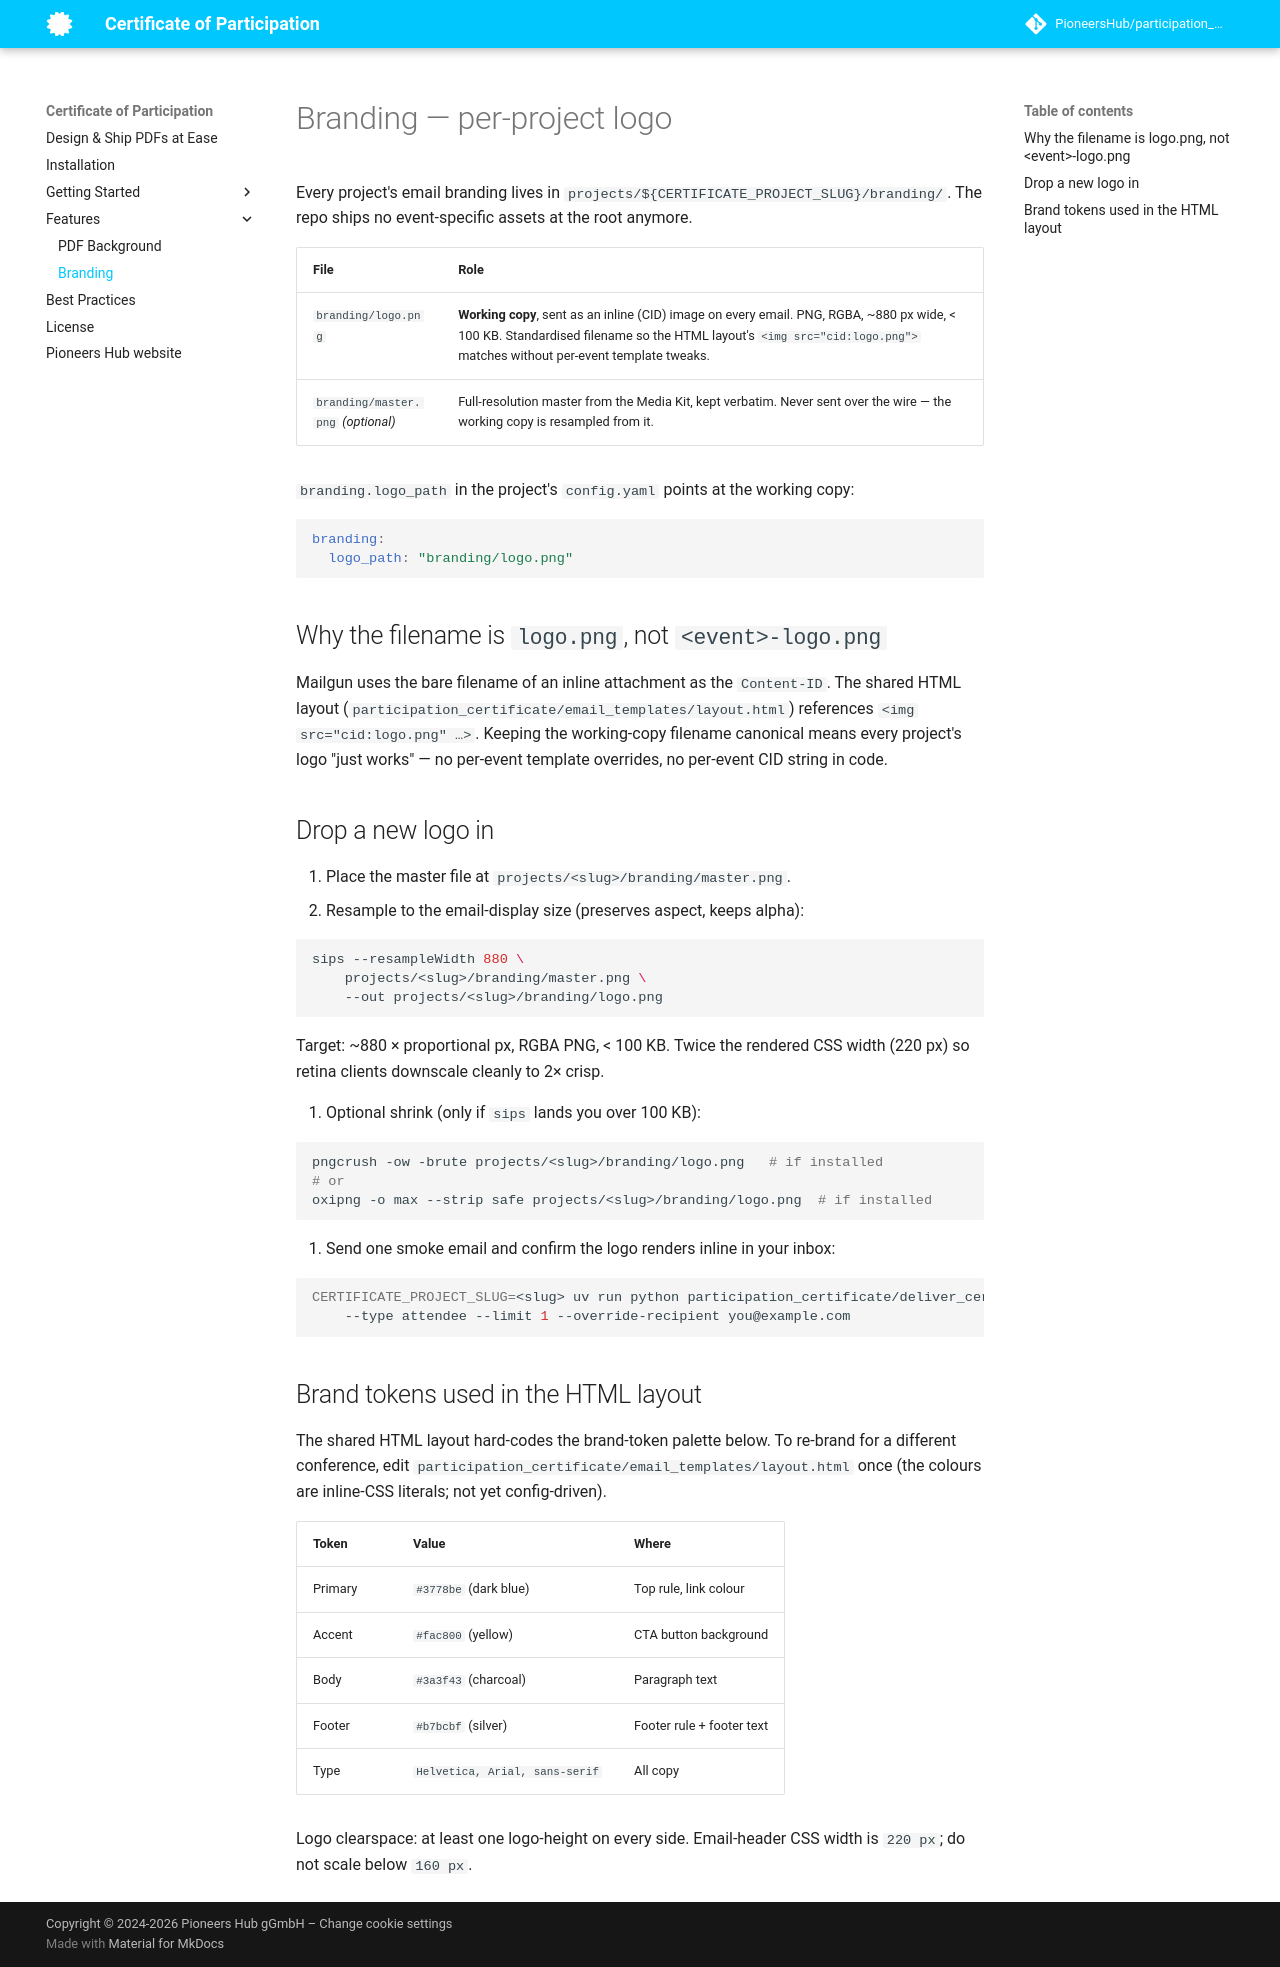

repository: PioneersHub/participation_certificate · page: branding/index.html · generator: mkdocs

# Branding — per-project logo

Every project's email branding lives in
`projects/${CERTIFICATE_PROJECT_SLUG}/branding/`. The repo ships no event-specific
assets at the root anymore.

| File | Role |
| --- | --- |
| `branding/logo.png` | **Working copy**, sent as an inline (CID) image on every email. PNG, RGBA, ~880 px wide, < 100 KB. Standardised filename so the HTML layout's `<img src="cid:logo.png">` matches without per-event template tweaks. |
| `branding/master.png` *(optional)* | Full-resolution master from the Media Kit, kept verbatim. Never sent over the wire — the working copy is resampled from it. |

`branding.logo_path` in the project's `config.yaml` points at the working copy:

```yaml
branding:
  logo_path: "branding/logo.png"
```

## Why the filename is `logo.png`, not `<event>-logo.png`

Mailgun uses the bare filename of an inline attachment as the `Content-ID`. The
shared HTML layout (`participation_certificate/email_templates/layout.html`)
references `<img src="cid:logo.png" …>`. Keeping the working-copy filename
canonical means every project's logo "just works" — no per-event template
overrides, no per-event CID string in code.

## Drop a new logo in

1. Place the master file at `projects/<slug>/branding/master.png`.
2. Resample to the email-display size (preserves aspect, keeps alpha):

   ```bash
   sips --resampleWidth 880 \
       projects/<slug>/branding/master.png \
       --out projects/<slug>/branding/logo.png
   ```

   Target: ~880 × proportional px, RGBA PNG, < 100 KB. Twice the rendered
   CSS width (220 px) so retina clients downscale cleanly to 2× crisp.

3. Optional shrink (only if `sips` lands you over 100 KB):

   ```bash
   pngcrush -ow -brute projects/<slug>/branding/logo.png   # if installed
   # or
   oxipng -o max --strip safe projects/<slug>/branding/logo.png  # if installed
   ```

4. Send one smoke email and confirm the logo renders inline in your inbox:

   ```bash
   CERTIFICATE_PROJECT_SLUG=<slug> uv run python participation_certificate/deliver_certificates.py \
       --type attendee --limit 1 --override-recipient you@example.com
   ```

## Brand tokens used in the HTML layout

The shared HTML layout hard-codes the brand-token palette below. To re-brand
for a different conference, edit
`participation_certificate/email_templates/layout.html` once (the colours are
inline-CSS literals; not yet config-driven).

| Token | Value | Where |
| --- | --- | --- |
| Primary | `#3778be` (dark blue) | Top rule, link colour |
| Accent | `#fac800` (yellow) | CTA button background |
| Body | `#3a3f43` (charcoal) | Paragraph text |
| Footer | `#b7bcbf` (silver) | Footer rule + footer text |
| Type | `Helvetica, Arial, sans-serif` | All copy |

Logo clearspace: at least one logo-height on every side. Email-header CSS
width is `220 px`; do not scale below `160 px`.
